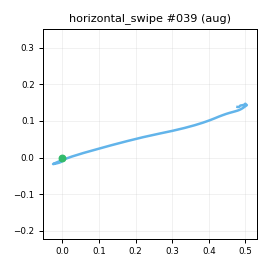

Values plotted in this chart, from the file beside it:
t_s, ax, ay, az, gx, gy, gz, seq
0.00000, -0.9126, -0.2939, -0.00862, 3.511, 1.832, 4.057, 0
0.01000, -0.9018, -0.3111, 0.01660, 4.165, 2.727, 0.9807, 1
0.02000, -0.9033, -0.3081, 0.00005, 5.865, 5.249, -1.514, 2
0.03100, -0.9229, -0.3159, 0.00294, 4.549, 7.711, -5.831, 3
0.04000, -0.9217, -0.3804, 0.00131, 3.973, 9.721, -8.4, 4
0.05000, -0.9317, -0.4803, -0.00035, 1.785, 11.76, -10.04, 5
0.06000, -0.9396, -0.5816, -0.01873, -0.3653, 13.76, -8.67, 6
0.07100, -0.9524, -0.739, -0.05401, -4.997, 15.95, -3.792, 7
0.08000, -0.9425, -0.8904, -0.1008, -13.19, 18.95, 2.356, 8
0.09000, -0.927, -1.063, -0.1587, -25.92, 18.39, 11.22, 9
0.1, -0.9064, -1.234, -0.2576, -40.81, 19.03, 25.28, 10
0.11, -0.8367, -1.375, -0.3807, -51.76, 14.56, 39.78, 11
0.12, -0.8347, -1.535, -0.5191, -53.32, 12.01, 47.34, 12
0.13, -0.7293, -1.764, -0.6743, -40.35, 9.324, 55.93, 13
0.14, -0.64, -1.975, -0.913, -17.56, 1.122, 66.91, 14
0.15, -0.6211, -2.192, -1.136, 25.18, -10.89, 88.61, 15
0.16, -0.4731, -2.213, -1.314, 76.48, -34.63, 120.5, 16
0.17, -0.3238, -1.984, -1.354, 137.6, -59.01, 153.4, 17
0.18, -0.1338, -1.501, -1.369, 219.9, -78.12, 183.8, 18
0.19, 0.01688, -1.033, -1.348, 286.8, -88.53, 207.1, 19
0.201, 0.09056, -0.4693, -1.295, 333.5, -93.17, 229.4, 20
0.21, 0.1342, 0.192, -1.213, 362.2, -100.1, 247.8, 21
0.22, 0.1158, 0.8474, -1.009, 383, -100.1, 256.6, 22
0.23, 0.00173, 1.362, -0.7869, 386.4, -94.97, 248.5, 23
0.241, -0.1786, 1.698, -0.5718, 376.3, -82.73, 230.6, 24
0.25, -0.3318, 1.927, -0.3805, 345.9, -73.14, 210.8, 25
0.26, -0.4493, 2.171, -0.1596, 297.9, -70.67, 186.6, 26
0.27, -0.5407, 2.225, 0.02243, 248.6, -67.3, 157.8, 27
0.28, -0.5326, 2.001, 0.1022, 201.5, -62.35, 134.5, 28
0.29, -0.5241, 1.799, 0.1406, 159.4, -55.94, 121, 29
0.3, -0.5496, 1.619, 0.1482, 125.6, -49.03, 112.5, 30
0.31, -0.5745, 1.523, 0.1027, 102.1, -42.31, 106.3, 31
0.32, -0.6302, 1.464, 0.09266, 93.5, -35.69, 96.56, 32
0.33, -0.6771, 1.449, 0.1076, 89.27, -31.74, 84.05, 33
0.34, -0.7064, 1.414, 0.147, 83.09, -25.72, 69.96, 34
0.35, -0.7355, 1.373, 0.1306, 75.49, -20.78, 56.23, 35
0.36, -0.7519, 1.287, 0.1287, 65.58, -18.3, 46.12, 36
0.371, -0.7476, 1.221, 0.1356, 54.64, -16.42, 40.88, 37
0.38, -0.772, 1.153, 0.1115, 45.9, -17.54, 36.68, 38
0.39, -0.7646, 1.1, 0.1242, 40.05, -19.09, 34.56, 39
0.4, -0.7816, 1.085, 0.1276, 33.91, -19.81, 32.24, 40
0.41, -0.7813, 1.075, 0.1399, 29.17, -19.39, 30.07, 41
0.42, -0.7729, 1.049, 0.1863, 24.81, -17.97, 24.69, 42
0.43, -0.7843, 1.024, 0.1849, 20.75, -14.98, 17.05, 43
0.44, -0.7723, 0.956, 0.2046, 16.33, -11.78, 10.1, 44
0.45, -0.7742, 0.9171, 0.1977, 11.56, -8.803, 4.418, 45
0.46, -0.78, 0.8364, 0.1767, 6.638, -5.44, -1.262, 46
0.47, -0.7638, 0.7241, 0.1666, 1.602, -2.803, -3.961, 47
0.48, -0.7678, 0.6548, 0.1226, -3.026, -2.84, -3.149, 48
0.49, -0.7905, 0.5932, 0.1107, -5.826, -3.978, -0.3376, 49
0.501, -0.7784, 0.5553, 0.1113, -7.64, -5.789, 2.985, 50
0.51, -0.7547, 0.5544, 0.1542, -7.025, -8.085, 3.96, 51
0.52, -0.7659, 0.5649, 0.1446, -6.779, -6.392, 4.442, 52
0.53, -0.7481, 0.6017, 0.1814, -4.864, -4.443, 2.029, 53
0.541, -0.7627, 0.5956, 0.1814, -2.795, -1.603, -1.99, 54
0.55, -0.7787, 0.6028, 0.1723, -2.023, 3.035, -6.246, 55
0.56, -0.7807, 0.5942, 0.171, -2.936, 4.959, -8.528, 56
0.57, -0.7608, 0.5641, 0.1421, -7.185, 6.572, -9.222, 57
0.58, -0.7926, 0.5286, 0.11, -10.19, 6.835, -7.943, 58
0.59, -0.8032, 0.5011, 0.09628, -13.87, 6.326, -6.312, 59
... 21 more rows
